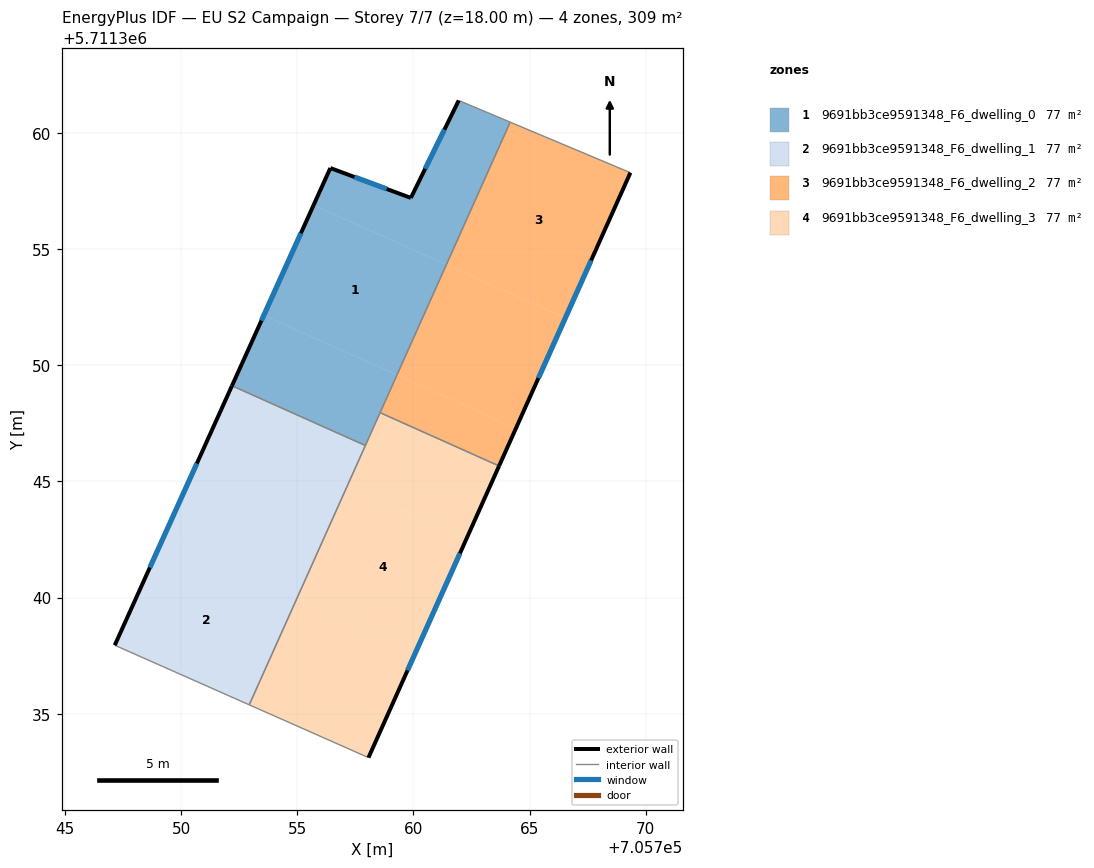
=== STOREY PLAN SPEC (per zone: floor XY polygon, exterior-wall plan segments, windows/doors) ===
zone 1: 9691bb3ce9591348_F6_dwelling_0  (77.2 m²)
  floor: (705761.42, 5711354.32) (705759.29, 5711349.58) (705753.56, 5711352.14) (705755.70, 5711356.88)
  floor: (705764.16, 5711360.46) (705761.42, 5711354.32) (705755.70, 5711356.88) (705756.43, 5711358.48) (705759.89, 5711357.20) (705761.95, 5711361.39)
  floor: (705759.29, 5711349.58) (705757.93, 5711346.54) (705752.19, 5711349.11) (705753.56, 5711352.14)
  exterior wall: (705761.95, 5711361.39) – (705759.89, 5711357.20)  [4.7 m]
    window: (705761.33, 5711360.13) – (705760.51, 5711358.45)  [2.3 m²]
  exterior wall: (705756.43, 5711358.48) – (705752.19, 5711349.11)  [10.3 m]
    window: (705755.16, 5711355.68) – (705753.46, 5711351.92)  [5.0 m²]
  exterior wall: (705759.89, 5711357.20) – (705756.43, 5711358.48)  [3.7 m]
    window: (705758.85, 5711357.58) – (705757.46, 5711358.10)  [1.8 m²]
  interior walls: 4
zone 2: 9691bb3ce9591348_F6_dwelling_1  (77.2 m²)
  floor: (705755.05, 5711340.11) (705752.94, 5711335.38) (705747.15, 5711337.95) (705749.29, 5711342.69)
  floor: (705757.17, 5711344.84) (705755.05, 5711340.11) (705749.29, 5711342.69) (705751.43, 5711347.41)
  floor: (705757.93, 5711346.54) (705757.17, 5711344.84) (705751.43, 5711347.41) (705752.19, 5711349.11)
  exterior wall: (705752.19, 5711349.11) – (705747.15, 5711337.95)  [12.3 m]
    window: (705750.68, 5711345.77) – (705748.66, 5711341.29)  [5.9 m²]
  interior walls: 3
zone 3: 9691bb3ce9591348_F6_dwelling_2  (77.2 m²)
  floor: (705769.34, 5711358.28) (705766.54, 5711352.03) (705761.42, 5711354.32) (705764.16, 5711360.46)
  floor: (705766.54, 5711352.03) (705764.41, 5711347.28) (705759.29, 5711349.58) (705761.42, 5711354.32)
  floor: (705764.41, 5711347.28) (705763.69, 5711345.66) (705758.57, 5711347.95) (705759.29, 5711349.58)
  exterior wall: (705763.69, 5711345.66) – (705769.34, 5711358.28)  [13.8 m]
    window: (705765.38, 5711349.44) – (705767.65, 5711354.50)  [6.7 m²]
  interior walls: 3
zone 4: 9691bb3ce9591348_F6_dwelling_3  (77.2 m²)
  floor: (705763.69, 5711345.66) (705762.29, 5711342.55) (705757.17, 5711344.84) (705758.57, 5711347.95)
  floor: (705760.17, 5711337.81) (705758.07, 5711333.11) (705752.94, 5711335.38) (705755.05, 5711340.11)
  floor: (705762.29, 5711342.55) (705760.17, 5711337.81) (705755.05, 5711340.11) (705757.17, 5711344.84)
  exterior wall: (705758.07, 5711333.11) – (705763.69, 5711345.66)  [13.8 m]
    window: (705759.75, 5711336.87) – (705762.00, 5711341.90)  [6.6 m²]
  interior walls: 4

=== DERIVED (storey summary) ===
Building: EU S2 Campaign
Storey: 7 of 7  (floor level z = 18.00 m)
Storey gross floor area: 308.8 m²
Zones on this storey: 4
  - 9691bb3ce9591348_F6_dwelling_0: floor 77.2 m²; exterior wall 18.6 m (55.9 m²); 3 window(s) 9.0 m²; WWR 16.1%
  - 9691bb3ce9591348_F6_dwelling_1: floor 77.2 m²; exterior wall 12.3 m (36.8 m²); 1 window(s) 5.9 m²; WWR 16.1%
  - 9691bb3ce9591348_F6_dwelling_2: floor 77.2 m²; exterior wall 13.8 m (41.5 m²); 1 window(s) 6.7 m²; WWR 16.1%
  - 9691bb3ce9591348_F6_dwelling_3: floor 77.2 m²; exterior wall 13.8 m (41.3 m²); 1 window(s) 6.6 m²; WWR 16.1%
Zone adjacency (shared interzone walls):
  - 9691bb3ce9591348_F6_dwelling_0 ↔ 9691bb3ce9591348_F6_dwelling_1
  - 9691bb3ce9591348_F6_dwelling_0 ↔ 9691bb3ce9591348_F6_dwelling_2
  - 9691bb3ce9591348_F6_dwelling_0 ↔ 9691bb3ce9591348_F6_dwelling_3
  - 9691bb3ce9591348_F6_dwelling_1 ↔ 9691bb3ce9591348_F6_dwelling_3
  - 9691bb3ce9591348_F6_dwelling_2 ↔ 9691bb3ce9591348_F6_dwelling_3